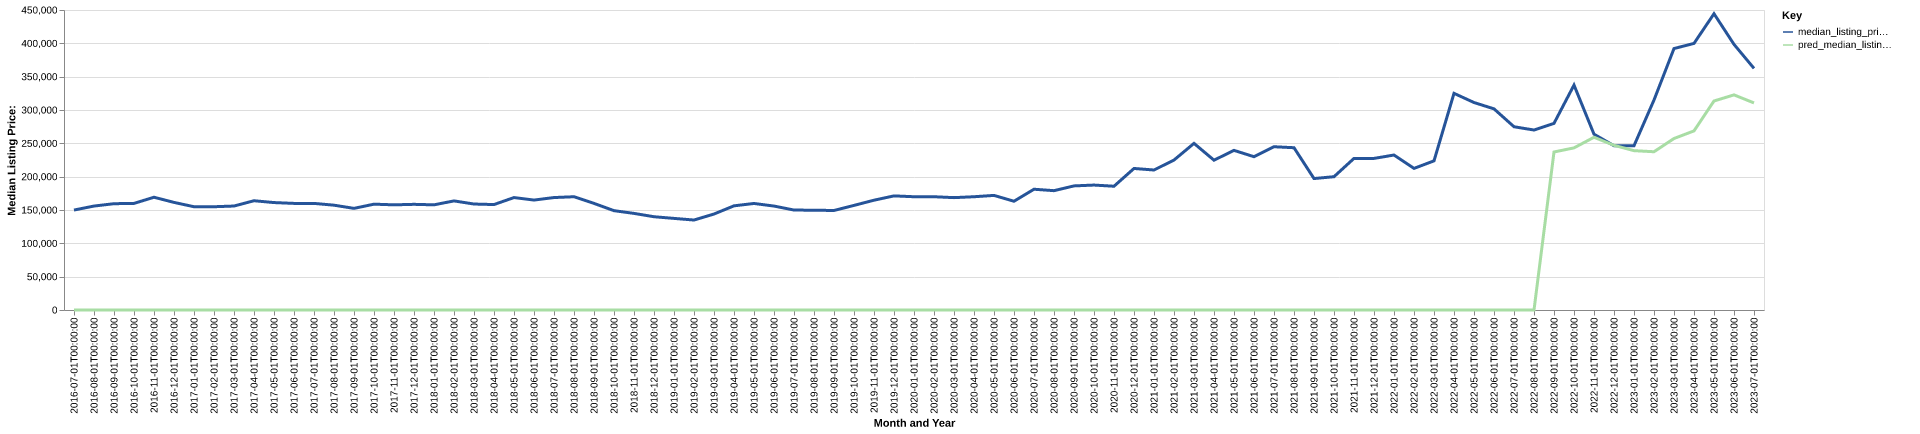

The data file committed next to this chart (first rows):
date, time_idx, median_listing_price, thirty_year_interest_rate_five, month, county_name, active_listing_count, median_days_on_market, pred_median_listing_price, month_year
2016-07-01, 0, 149900, 3.72, 7, oconto, wi, 542.0, 80.0, 0, Jul-2016
2016-08-01, 1, 155925, 3.73, 8, oconto, wi, 546.0, 88.0, 0, Aug-2016
2016-09-01, 2, 159450, 3.66, 9, oconto, wi, 524.0, 103.0, 0, Sep-2016
2016-10-01, 3, 159900, 3.64, 10, oconto, wi, 485.0, 112.0, 0, Oct-2016
2016-11-01, 4, 169125, 3.66, 11, oconto, wi, 440.0, 121.0, 0, Nov-2016
2016-12-01, 5, 161400, 3.48, 12, oconto, wi, 388.0, 135.0, 0, Dec-2016
2017-01-01, 6, 154900, 3.45, 1, oconto, wi, 347.0, 143.0, 0, Jan-2017
2017-02-01, 7, 154900, 3.5, 2, oconto, wi, 345.0, 143.0, 0, Feb-2017
2017-03-01, 8, 155950, 3.52, 3, oconto, wi, 359.0, 133.0, 0, Mar-2017
2017-04-01, 9, 163900, 4.03, 4, oconto, wi, 391.0, 87.0, 0, Apr-2017
2017-05-01, 10, 161150, 4.32, 5, oconto, wi, 414.0, 66.0, 0, May-2017
2017-06-01, 11, 159900, 4.2, 6, oconto, wi, 455.0, 63.0, 0, Jun-2017
2017-07-01, 12, 159900, 4.19, 7, oconto, wi, 459.0, 71.0, 0, Jul-2017
2017-08-01, 13, 157225, 4.3, 8, oconto, wi, 437.0, 87.0, 0, Aug-2017
2017-09-01, 14, 152450, 4.1, 9, oconto, wi, 427.0, 88.0, 0, Sep-2017
2017-10-01, 15, 158750, 4.05, 10, oconto, wi, 395.0, 104.0, 0, Oct-2017
2017-11-01, 16, 157750, 3.94, 11, oconto, wi, 345.0, 110.0, 0, Nov-2017
2017-12-01, 17, 158500, 4.03, 12, oconto, wi, 306.0, 116.0, 0, Dec-2017
2018-01-01, 18, 157750, 3.93, 1, oconto, wi, 269.0, 135.0, 0, Jan-2018
2018-02-01, 19, 163650, 3.83, 2, oconto, wi, 273.0, 143.0, 0, Feb-2018
2018-03-01, 20, 158950, 3.94, 3, oconto, wi, 277.0, 117.0, 0, Mar-2018
2018-04-01, 21, 158175, 3.95, 4, oconto, wi, 244.0, 82.0, 0, Apr-2018
2018-05-01, 22, 168650, 3.99, 5, oconto, wi, 259.0, 74.0, 0, May-2018
2018-06-01, 23, 164900, 4.15, 6, oconto, wi, 278.0, 64.0, 0, Jun-2018
2018-07-01, 24, 168675, 4.4, 7, oconto, wi, 281.0, 66.0, 0, Jul-2018
2018-08-01, 25, 169900, 4.46, 8, oconto, wi, 294.0, 81.0, 0, Aug-2018
2018-09-01, 26, 159900, 4.58, 9, oconto, wi, 285.0, 82.0, 0, Sep-2018
2018-10-01, 27, 149000, 4.66, 10, oconto, wi, 271.0, 86.0, 0, Oct-2018
2018-11-01, 28, 144900, 4.62, 11, oconto, wi, 256.0, 97.0, 0, Nov-2018
2018-12-01, 29, 139900, 4.54, 12, oconto, wi, 231.0, 104.0, 0, Dec-2018
2019-01-01, 30, 137400, 4.6, 1, oconto, wi, 204.0, 117.0, 0, Jan-2019
2019-02-01, 31, 134950, 4.72, 2, oconto, wi, 190.0, 134.0, 0, Feb-2019
2019-03-01, 32, 143964, 4.9, 3, oconto, wi, 192.0, 131.0, 0, Mar-2019
2019-04-01, 33, 156252, 4.94, 4, oconto, wi, 199.0, 122.0, 0, Apr-2019
2019-05-01, 34, 159800, 4.75, 5, oconto, wi, 220.0, 78.0, 0, May-2019
2019-06-01, 35, 155900, 4.51, 6, oconto, wi, 234.0, 54.0, 0, Jun-2019
2019-07-01, 36, 149950, 4.41, 7, oconto, wi, 262.0, 60.0, 0, Jul-2019
2019-08-01, 37, 149655, 4.41, 8, oconto, wi, 254.0, 72.0, 0, Aug-2019
2019-09-01, 38, 149286, 4.2, 9, oconto, wi, 242.0, 82.0, 0, Sep-2019
2019-10-01, 39, 156891, 4.14, 10, oconto, wi, 210.0, 89.0, 0, Oct-2019
2019-11-01, 40, 164700, 3.84, 11, oconto, wi, 177.0, 89.0, 0, Nov-2019
2019-12-01, 41, 171175, 3.81, 12, oconto, wi, 156.0, 102.0, 0, Dec-2019
2020-01-01, 42, 169900, 3.75, 1, oconto, wi, 146.0, 113.0, 0, Jan-2020
2020-02-01, 43, 169900, 3.73, 2, oconto, wi, 144.0, 117.0, 0, Feb-2020
2020-03-01, 44, 168550, 3.78, 3, oconto, wi, 142.0, 89.0, 0, Mar-2020
2020-04-01, 45, 169900, 3.75, 4, oconto, wi, 141.0, 90.0, 0, Apr-2020
2020-05-01, 46, 171900, 3.74, 5, oconto, wi, 129.0, 105.0, 0, May-2020
2020-06-01, 47, 163125, 3.72, 6, oconto, wi, 127.0, 94.0, 0, Jun-2020
2020-07-01, 48, 181150, 3.49, 7, oconto, wi, 103.0, 63.0, 0, Jul-2020
2020-08-01, 49, 179000, 3.65, 8, oconto, wi, 100.0, 61.0, 0, Aug-2020
2020-09-01, 50, 186150, 3.33, 9, oconto, wi, 95.0, 59.0, 0, Sep-2020
2020-10-01, 51, 187400, 3.28, 10, oconto, wi, 82.0, 64.0, 0, Oct-2020
2020-11-01, 52, 185650, 3.21, 11, oconto, wi, 84.0, 64.0, 0, Nov-2020
2020-12-01, 53, 212300, 3.07, 12, oconto, wi, 72.0, 66.0, 0, Dec-2020
2021-01-01, 54, 210000, 2.99, 1, oconto, wi, 66.0, 80.0, 0, Jan-2021
2021-02-01, 55, 224950, 2.93, 2, oconto, wi, 53.0, 100.0, 0, Feb-2021
2021-03-01, 56, 249950, 2.88, 3, oconto, wi, 43.0, 97.0, 0, Mar-2021
2021-04-01, 57, 224700, 2.84, 4, oconto, wi, 46.0, 35.0, 0, Apr-2021
2021-05-01, 58, 239450, 2.71, 5, oconto, wi, 49.0, 34.0, 0, May-2021
2021-06-01, 59, 229950, 2.79, 6, oconto, wi, 52.0, 34.0, 0, Jun-2021
... 25 more rows
